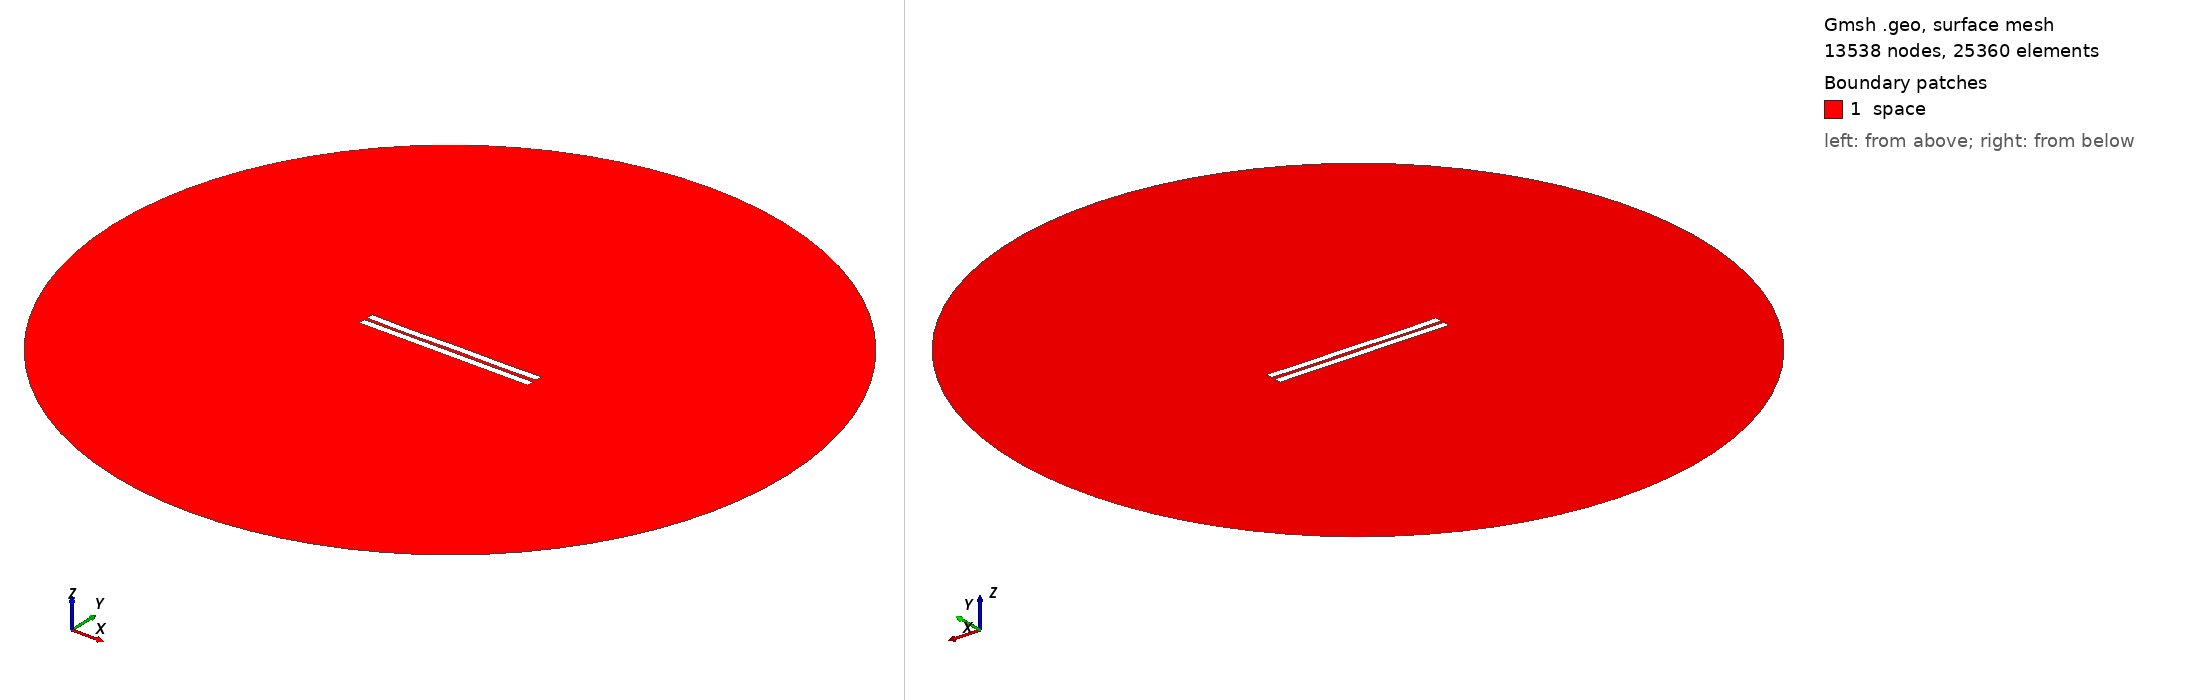

Gmsh geometry script, surface-meshed: 13538 nodes, 25360 surface elements. Boundary patches (legend numbers): 1 space. Left view from above one corner, right view from below the opposite corner. Legend entries are the model's physical surfaces. The drawing asked Gmsh for element sizes between 1% and 20% of the model's largest extent; the script's own settings can give other sizes.

=== 1656.geo (drawn) ===
//---------------------------------------
// Geometry kernel
//---------------------------------------

SetFactory("OpenCASCADE");



//---------------------------------------
// Parameters of the geometry
//---------------------------------------

// Overetch of the upper plate
overetch = 0.0;

// Distance between the plates
distance = 2.0;

// Discretization over the x axis (for the deformation)
nx = 50; 

// Length of the plate
L = 100 - overetch; 

// Number of modes
n = 4; 

// 1st mode coefficient
coeff(1) = 0.07499999999999998;
beta(1) = 0.596864 * 3.1415926535 / L;

// 2nd mode coefficient
coeff(2) = -0.075;
beta(2) = 1.49418 * 3.1415926535 / L;

// 3rd mode coefficient
coeff(3) = -0.075;
beta(3) = 2.50025 * 3.1415926535 / L;

// 4th mode coefficient
coeff(4) = -0.15;
beta(4) = 3.49999 * 3.1415926535 / L;



//---------------------------------------
// Upper plate (deformed rectangle)
//---------------------------------------

// Coordiantes of the upper plate
xmin = -50;
xmax = 50 - overetch;

// Height of the upper plate
yheight = 4 - 2 * overetch;

// Indexes of the points
UpperID[] = {};
LowerID[] = {};
LeftID[] = {};
RightID[] = {};

// Point index
p = 1;

// Horizontal edges
For i In {1:nx}
    x = xmin + (i-1)*(xmax - xmin)/(nx-1);

    y_bottom = distance / 2 + overetch;
    For j In {1:n}
        C = (Cosh(beta(j)*L) + Cos(beta(j)*L)) / (Sinh(beta(j)*L) + Sin(beta(j)*L));
        y_bottom  = y_bottom + coeff(j) * (Cosh(beta(j)*(x+50)) - Cos(beta(j)*(x+50)) - C * (Sinh(beta(j)*(x+50)) - Sin(beta(j)*(x+50))));
    EndFor

    y_top = y_bottom + yheight;

    Point(p) = {x, y_top, 0, 1.0};
    UpperID[i] = p;
    p = p + 1;

    Point(p) = {x, y_bottom, 0, 1.0};
    LowerID[i] = p;
    p = p + 1;
EndFor

// Create point lists
UpperPts[] = {}; LowerPts[] = {};
For i In {1:nx}
  UpperPts[] += {UpperID[i]};
  LowerPts[] += {LowerID[i]};
EndFor

// Build splines
Spline(1) = {UpperPts[]};
Spline(2) = {LowerPts[]};
Line(3) = {LowerPts[nx-1], UpperPts[nx-1]};
Line(4) = {LowerPts[0], UpperPts[0]};

// Build the plane surface
Curve Loop(1) = {2, 3, -1, -4};
Plane Surface(1) = {1};



//---------------------------------------
// Lower plate (rectangle)
//---------------------------------------

// Vertices
Point(1001) = {-50, -1, 0, 1.0};
Point(1002) = { 50, -1, 0, 1.0};
Point(1003) = { 50,  -5, 0, 1.0};
Point(1004) = {-50,  -5, 0, 1.0};

// Edges
Line(5) = {1001, 1002};
Line(6) = {1002, 1003};
Line(7) = {1003, 1004};
Line(8) = {1004, 1001};

// Plane surface
Line Loop(2) = {5, 6, 7, 8};
Plane Surface(2) = {2}; 



//---------------------------------------
// Outer (fictious) boundary
//---------------------------------------

// Points
Point(1005) = {0, 0, 0};       // Center
Point(1006) = {200, 0, 0};     // Start point
Point(1007) = {0, 200, 0};     // 90 degrees
Point(1008) = {-200, 0, 0};    // 180 degrees
Point(1009) = {0, -200, 0};    // 270 degrees

// Circle arcs (each needs start, center, end)
Circle(9) = {1006, 1005, 1007};
Circle(10) = {1007, 1005, 1008};
Circle(11) = {1008, 1005, 1009};
Circle(12) = {1009, 1005, 1006};

// Plane surface for the entire domain
Curve Loop(3) = {9, 10, 11, 12};
Surface(3) = {3};

// Subtract the plates from the whole domain to obtain the actual domain where we want to solve the equations
BooleanDifference{ Surface{3}; Delete; }{ Surface{1}; Surface{2}; Delete; }




//---------------------------------------
// Transfinite Lines/Curves
//---------------------------------------

// Set the number of points on the boundaries
r = 7;

// Plates
Transfinite Curve {1, 2} = 50*r Using Progression 1;
Transfinite Curve {3, 4} = 2*r Using Progression 1;
Transfinite Line {5, 7} = 50*r Using Progression 1;
Transfinite Line {6, 8} = 2*r Using Progression 1;

// Outer boundary
Transfinite Line {9, 10, 11, 12} = 20 Using Progression 1;



//---------------------------------------
// Physical groups
//---------------------------------------                

// Physical curves (boundaries)
Physical Line("force_segment", 10) = {2};
Physical Line("upper_plate", 11) = {1, 3, 4};
Physical Line("lower_plate", 12) = {5, 6, 7, 8};
Physical Line("boundary", 20) = {9, 10, 11, 12};

// Physical Surfaces
Physical Surface("space", 30) = {3};



//---------------------------------------
// 6. Generate the Mesh
//---------------------------------------

// 2D mesh generation
Mesh 2;
